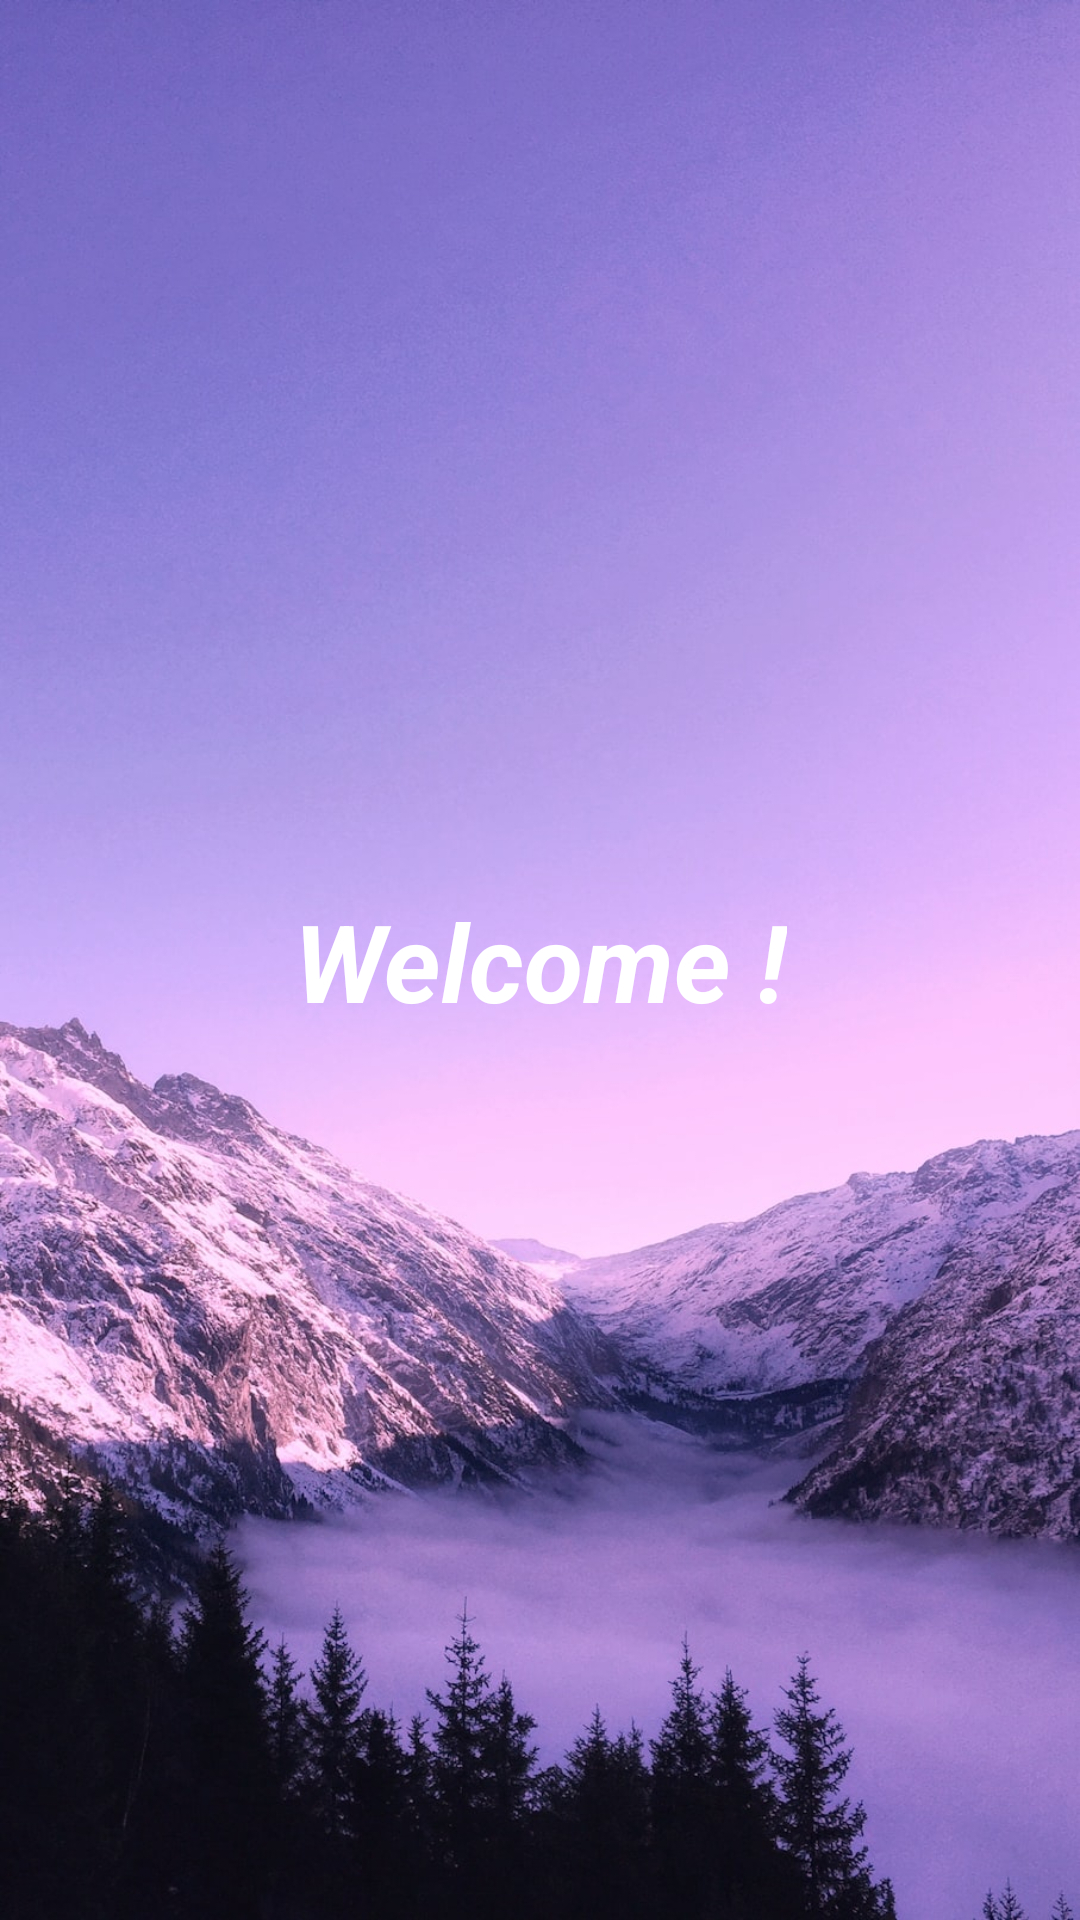

Here is an Android app screen rendered from its layout file. Give the layout XML and the strings, colors and styles it references.
<!-- AndroidManifest.xml: application theme Theme.example -->
<!-- res/layout/activity_main.xml -->
<?xml version="1.0" encoding="utf-8"?>
<androidx.constraintlayout.widget.ConstraintLayout
    xmlns:android="http://schemas.android.com/apk/res/android"
    xmlns:app="http://schemas.android.com/apk/res-auto"
    xmlns:tools="http://schemas.android.com/tools"
    android:layout_width="match_parent"
    android:layout_height="match_parent"
    android:background="@drawable/background"
    tools:context=".MainActivity">

    <TextView
        android:layout_width="wrap_content"
        android:layout_height="wrap_content"
        android:text="Welcome !"
        android:textSize="36sp"
        android:textColor="@color/white"
        android:textStyle="bold|italic"
        app:layout_constraintBottom_toBottomOf="parent"
        app:layout_constraintEnd_toEndOf="parent"
        app:layout_constraintStart_toStartOf="parent"
        app:layout_constraintTop_toTopOf="parent"/>

</androidx.constraintlayout.widget.ConstraintLayout>
<!-- resources referenced by this layout -->
<resources>
  <color name="white">#FFFFFFFF</color>
  <!-- drawable background: jpg bitmap (drawable, 217011 bytes) -->
  <style name="Theme.example" parent="Theme.MaterialComponents.DayNight.NoActionBar">
          
          <item name="colorPrimary">@color/lavender</item>
          <item name="colorPrimaryVariant">@color/lavender</item>
          <item name="colorOnPrimary">@color/white</item>
          
          <item name="colorSecondary">@color/teal_200</item>
          <item name="colorSecondaryVariant">@color/teal_700</item>
          <item name="colorOnSecondary">@color/black</item>
          
          <item name="android:statusBarColor">?attr/colorPrimaryVariant</item>
          
      </style>
  <color name="lavender">#8692f7</color>
  <color name="teal_200">#FF03DAC5</color>
  <color name="teal_700">#FF018786</color>
  <color name="black">#FF000000</color>
</resources>
